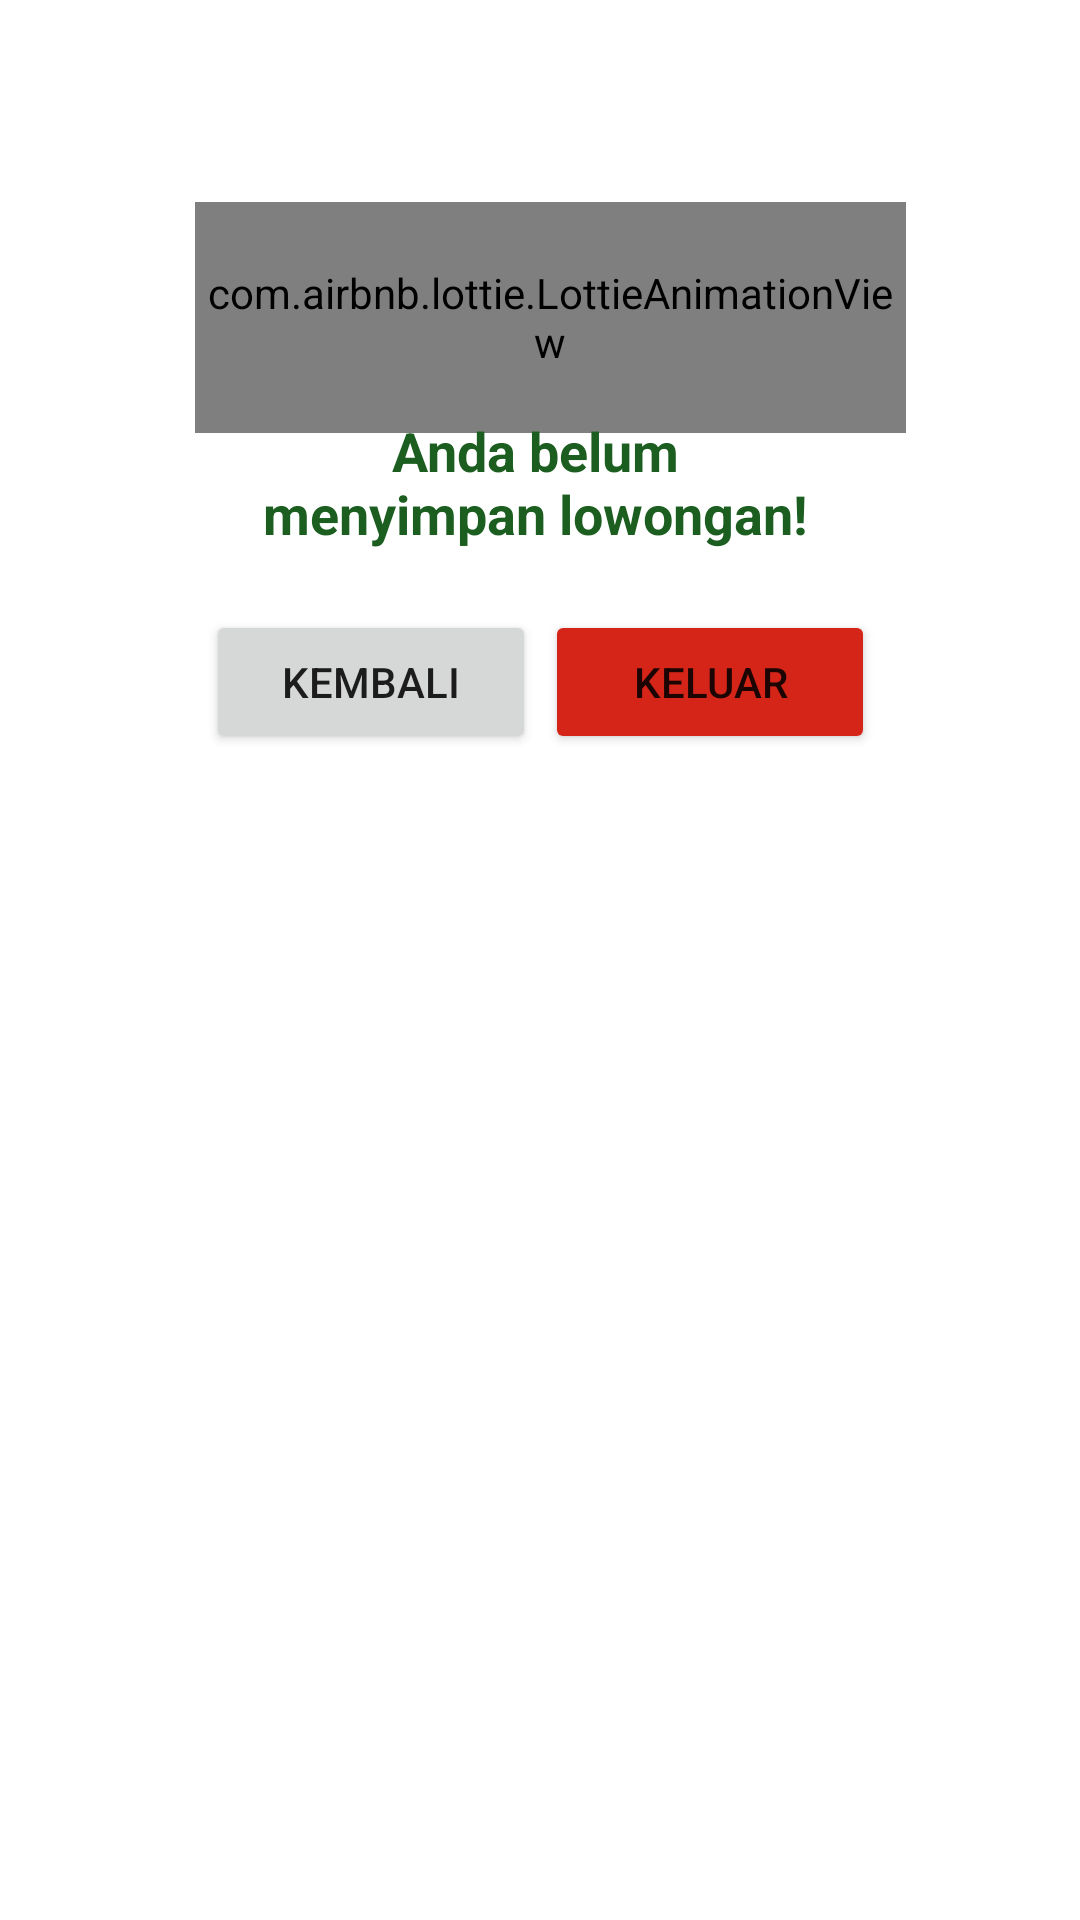

Reconstruct the res/layout file that produces this screen, plus the resources it refers to.
<!-- AndroidManifest.xml: application theme Theme.ProjectDisnaker -->
<!-- res/layout/confirm_dialog.xml -->
<?xml version="1.0" encoding="utf-8"?>
<androidx.constraintlayout.widget.ConstraintLayout xmlns:android="http://schemas.android.com/apk/res/android"
    xmlns:app="http://schemas.android.com/apk/res-auto"
    xmlns:tools="http://schemas.android.com/tools"
    android:layout_width="wrap_content"
    android:layout_height="wrap_content"
    android:background="@drawable/dialog_shape"
    android:orientation="vertical"
    android:padding="30dp">

    <com.airbnb.lottie.LottieAnimationView
        android:id="@+id/avConfirm"
        android:layout_width="237dp"
        android:layout_height="77dp"
        app:layout_constraintBottom_toBottomOf="parent"
        app:layout_constraintEnd_toEndOf="parent"
        app:layout_constraintHorizontal_bias="0.555"
        app:layout_constraintStart_toStartOf="parent"
        app:layout_constraintTop_toTopOf="parent"
        app:layout_constraintVertical_bias="0.074"
        app:lottie_autoPlay="true"
        app:lottie_loop="true"
        app:lottie_rawRes="@raw/warning_red" />

    <TextView
        android:id="@+id/tvDialogConfirm"
        android:layout_width="192dp"
        android:layout_height="wrap_content"
        android:layout_marginTop="108dp"
        android:text="Anda belum menyimpan lowongan!"
        android:textAlignment="center"
        android:textColor="@color/green_900"
        android:textSize="18sp"
        android:textStyle="bold"
        app:layout_constraintEnd_toEndOf="parent"
        app:layout_constraintHorizontal_bias="0.485"
        app:layout_constraintStart_toStartOf="parent"
        app:layout_constraintTop_toTopOf="parent" />

    <LinearLayout
        android:layout_width="wrap_content"
        android:layout_height="wrap_content"
        android:layout_marginTop="20dp"
        android:orientation="horizontal"
        app:layout_constraintEnd_toEndOf="parent"
        app:layout_constraintStart_toStartOf="parent"
        app:layout_constraintTop_toBottomOf="@+id/tvDialogConfirm">

        <Button
            android:id="@+id/btnConfirmDialog"
            android:layout_width="110dp"
            android:layout_height="wrap_content"
            android:text="kembali" />

        <Button
            android:id="@+id/btnCancelDialog"
            android:layout_width="110dp"
            android:layout_height="wrap_content"
            android:layout_marginLeft="3dp"
            android:backgroundTint="@color/red"
            android:text="keluar" />
    </LinearLayout>
</androidx.constraintlayout.widget.ConstraintLayout>
<!-- resources referenced by this layout -->
<resources>
  <color name="green_900">#1b5e20</color>
  <color name="red">#D52518</color>
  <style name="Theme.ProjectDisnaker" parent="Theme.MaterialComponents.DayNight.DarkActionBar">
          
          <item name="colorPrimary">@color/green_900</item>
          <item name="colorPrimaryVariant">@color/green_800</item>
          <item name="colorOnPrimary">@color/white</item>
          
          <item name="colorSecondary">@color/green_200</item>
          <item name="colorSecondaryVariant">@color/green_100</item>
          <item name="colorOnSecondary">@color/black</item>
          
          <item name="android:statusBarColor" tools:targetApi="l">?attr/colorPrimaryVariant</item>
          
      </style>
  <color name="green_800">#2C6E2F</color>
  <color name="white">#FFFFFFFF</color>
  <color name="green_200">#a5d6a7</color>
  <color name="green_100">#c8e6c9</color>
  <color name="black">#FF000000</color>
</resources>
